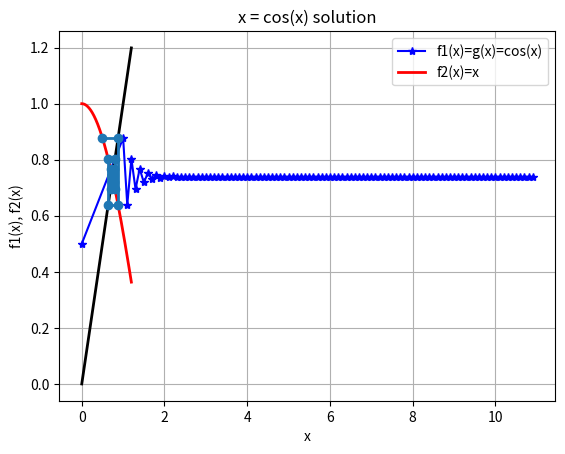

Write Python code to recreate this figure.
import numpy as np
import matplotlib.pyplot as plt
from math import cos

# Initialize variables
xn = 0.5
tol1 = 0.0005
xnVal = np.array([[0, xn]])
points = np.array([]).reshape(0,2)

# Iterative process
for k in np.arange(1, 11, 0.1):
    xn1 = cos(xn)
    xnVal = np.vstack([xnVal, [k, xn1]])
    points = np.vstack([points, [xn, xn1], [xn1, xn1]])
    xn = xn1

# Plotting xnVal
plt.plot(xnVal[:,0], xnVal[:,1], '*-b')
plt.xlabel('iterations (n)')
plt.ylabel('xn')

# Define functions
x = np.arange(0, 1.2, 0.001)
gx = np.cos(x)
g1x = -np.sin(x)

# Plotting functions
h = plt.plot(x, gx, 'r', x, x, 'k', points[:,0], points[:,1], '-o', linewidth=2)
plt.legend(['f1(x)=g(x)=cos(x)', 'f2(x)=x'])
plt.xlabel('x')
plt.ylabel('f1(x), f2(x)')
plt.title('x = cos(x) solution')
plt.grid(True)
plt.show()
